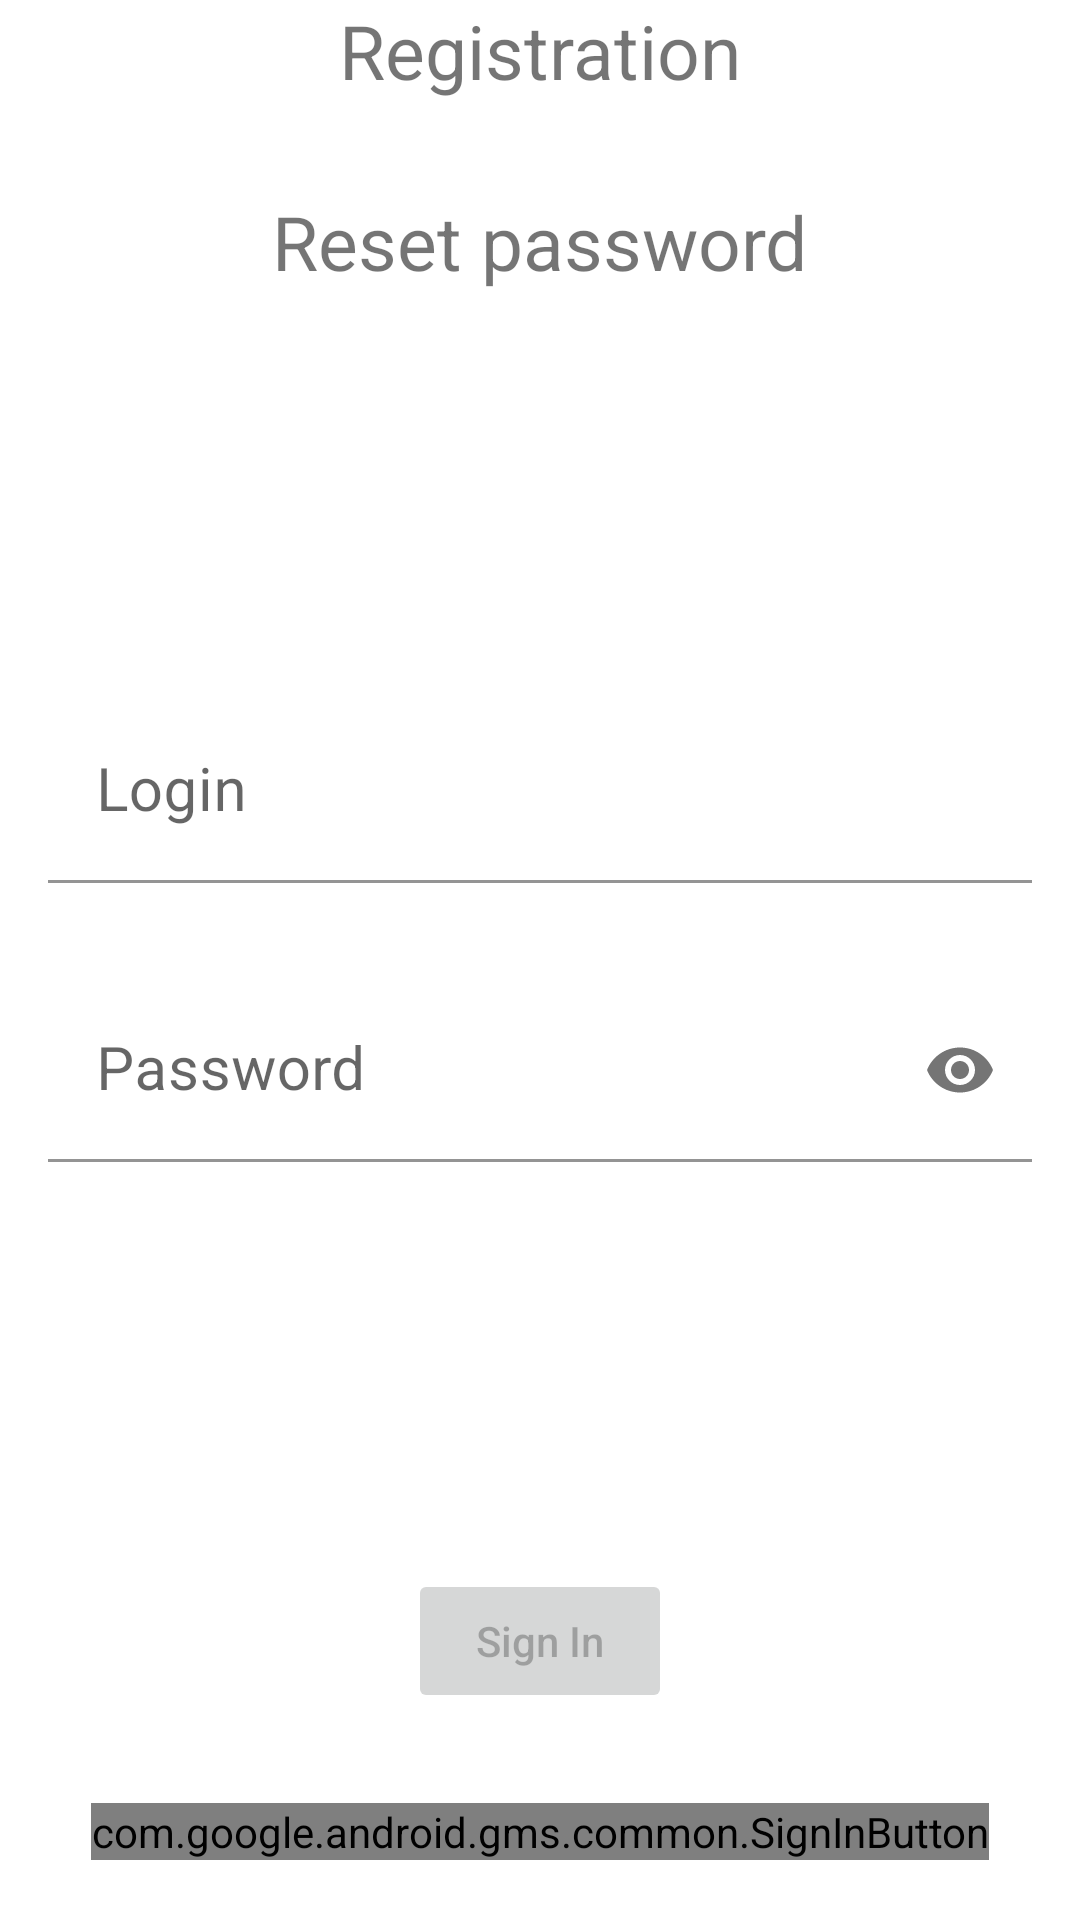

The Android layout XML behind this screen, and the referenced resources:
<!-- AndroidManifest.xml: application theme Theme.Diplom -->
<!-- res/layout/fragment_login.xml -->
<?xml version="1.0" encoding="utf-8"?>
<androidx.constraintlayout.widget.ConstraintLayout xmlns:android="http://schemas.android.com/apk/res/android"
    xmlns:app="http://schemas.android.com/apk/res-auto"
    xmlns:tools="http://schemas.android.com/tools"
    android:layout_width="match_parent"
    android:layout_height="match_parent"
    tools:context=".ui.login.LoginFragment">

    <TextView
        android:id="@+id/registration_textView"
        android:layout_width="wrap_content"
        android:layout_height="wrap_content"
        android:text="@string/registration"
        android:textSize="@dimen/text_size_25"
        app:layout_constraintEnd_toEndOf="parent"
        app:layout_constraintStart_toStartOf="parent"
        app:layout_constraintTop_toTopOf="parent" />

    <TextView
        android:id="@+id/reset_password_textView"
        android:layout_width="wrap_content"
        android:layout_height="wrap_content"
        android:layout_marginTop="@dimen/dimen_30"
        android:text="@string/reset_password"
        android:textSize="@dimen/text_size_25"
        app:layout_constraintEnd_toEndOf="parent"
        app:layout_constraintStart_toStartOf="parent"
        app:layout_constraintTop_toBottomOf="@id/registration_textView" />

    <LinearLayout
        android:id="@+id/linearLayout"
        android:layout_width="match_parent"
        android:layout_height="wrap_content"
        android:orientation="vertical"
        app:layout_constraintBottom_toTopOf="@+id/signIn_button"
        app:layout_constraintEnd_toEndOf="parent"
        app:layout_constraintStart_toStartOf="parent"
        app:layout_constraintTop_toBottomOf="@+id/reset_password_textView">

        <com.google.android.material.textfield.TextInputLayout
            android:id="@+id/login_InputLayout"
            android:layout_width="match_parent"
            android:layout_height="wrap_content">

            <com.google.android.material.textfield.TextInputEditText
                android:id="@+id/login_editText"
                android:layout_width="match_parent"
                android:layout_height="wrap_content"
                android:layout_margin="@dimen/size_16dp"
                android:background="@color/white"
                android:hint="@string/login"
                android:textSize="@dimen/size_text_20sp" />
        </com.google.android.material.textfield.TextInputLayout>

        <TextView
            android:id="@+id/loginWarning"
            android:layout_width="wrap_content"
            android:layout_height="wrap_content"
            android:text="@string/login_warning_text"
            android:textColor="@color/color_red"
            android:visibility="gone"
            app:layout_constraintStart_toStartOf="@id/login_editText"
            app:layout_constraintTop_toBottomOf="@id/login_editText" />

        <com.google.android.material.textfield.TextInputLayout
            android:id="@+id/password_InputLayout"
            android:layout_width="match_parent"
            android:layout_height="wrap_content"
            app:passwordToggleContentDescription="description"
            app:passwordToggleEnabled="true">

            <com.google.android.material.textfield.TextInputEditText
                android:id="@+id/password_editText"
                android:layout_width="match_parent"
                android:layout_height="wrap_content"
                android:layout_margin="@dimen/size_16dp"
                android:background="@color/white"
                android:hint="@string/password"
                android:inputType="textPassword"
                android:textSize="@dimen/size_text_20sp" />

        </com.google.android.material.textfield.TextInputLayout>
    </LinearLayout>


    <TextView
        android:id="@+id/passwordWarning"
        android:layout_width="wrap_content"
        android:layout_height="wrap_content"
        android:visibility="gone"
        android:layout_marginStart="@dimen/size_16dp"
        android:text="@string/password_warning_text"
        android:textColor="@color/color_red"
        app:layout_constraintStart_toStartOf="parent"
        app:layout_constraintTop_toBottomOf="@+id/linearLayout" />

    <Button
        android:id="@+id/signIn_button"
        android:layout_width="wrap_content"
        android:layout_height="wrap_content"
        android:layout_marginBottom="@dimen/dimen_30"
        android:enabled="false"
        android:text="@string/sign_in"
        android:textAllCaps="false"
        app:layout_constraintBottom_toTopOf="@id/google_sign_in_button"
        app:layout_constraintEnd_toEndOf="parent"
        app:layout_constraintStart_toStartOf="parent" />

    <com.google.android.gms.common.SignInButton
        android:id="@+id/google_sign_in_button"
        android:layout_width="wrap_content"
        android:layout_height="wrap_content"
        android:layout_marginBottom="@dimen/size_text_20sp"
        app:layout_constraintBottom_toBottomOf="parent"
        app:layout_constraintEnd_toEndOf="parent"
        app:layout_constraintStart_toStartOf="parent" />

</androidx.constraintlayout.widget.ConstraintLayout>
<!-- resources referenced by this layout -->
<resources>
  <color name="color_red">#FF0000</color>
  <color name="white">#FFFFFFFF</color>
  <dimen name="dimen_30">30dp</dimen>
  <dimen name="size_16dp">16dp</dimen>
  <dimen name="size_text_20sp">20sp</dimen>
  <dimen name="text_size_25">25sp</dimen>
  <string name="login">Login</string>
  <string name="login_warning_text">Login is not correct</string>
  <string name="password">Password</string>
  <string name="password_warning_text">Password is not correct</string>
  <string name="registration">Registration</string>
  <string name="reset_password">Reset password</string>
  <string name="sign_in">Sign In</string>
  <style name="Theme.Diplom" parent="Theme.MaterialComponents.DayNight.NoActionBar">
          
          <item name="colorPrimary">@color/black</item>
          <item name="colorPrimaryVariant">@color/black</item>
          <item name="colorOnPrimary">@color/white</item>
          
          <item name="colorSecondary">@color/background</item>
          <item name="colorSecondaryVariant">@color/teal_700</item>
          <item name="colorOnSecondary">@color/black</item>
          
          <item name="android:statusBarColor" tools:targetApi="l">?attr/colorPrimaryVariant</item>
          
      </style>
  <color name="black">#FF000000</color>
  <color name="background">#9C9C9C</color>
  <color name="teal_700">#FF018786</color>
</resources>
